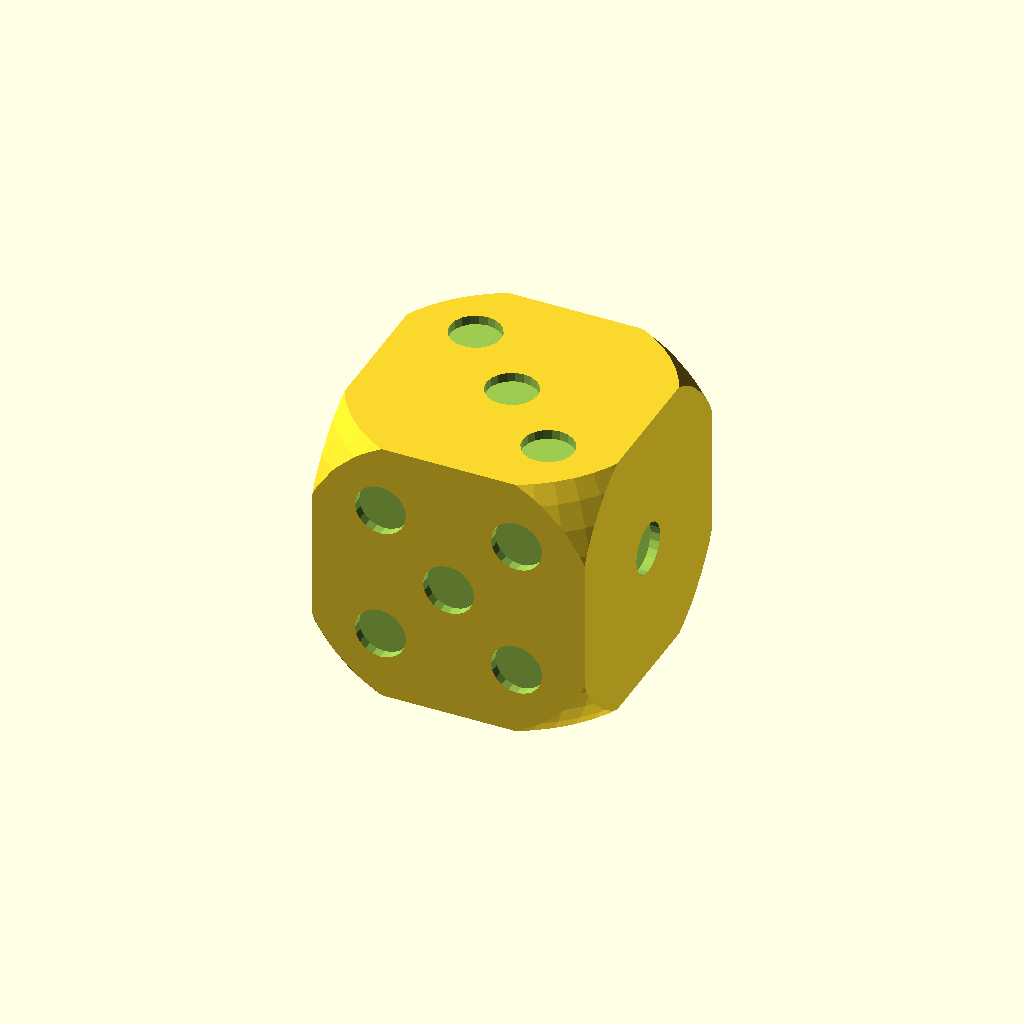
Cell 1: the model at its default parameters.
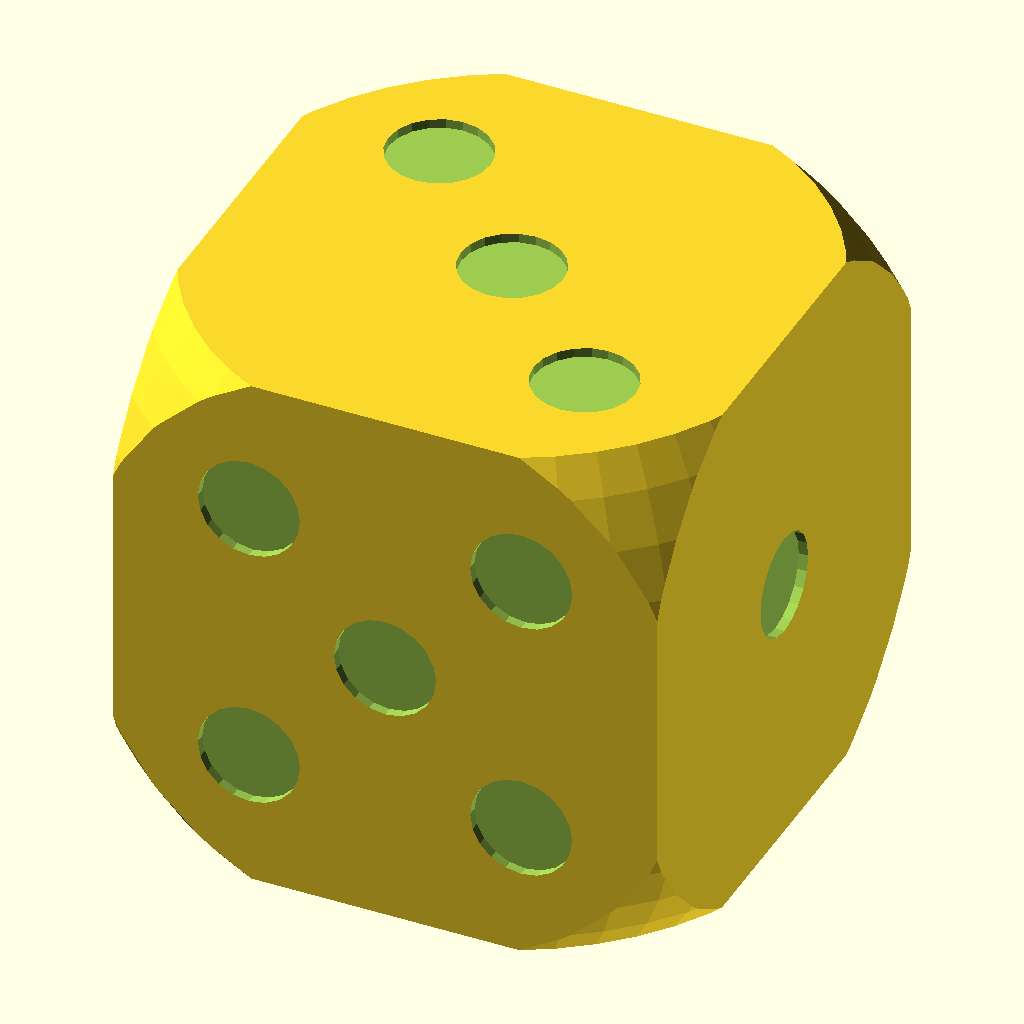
Cell 2 — size set to 32, the other parameters unchanged.
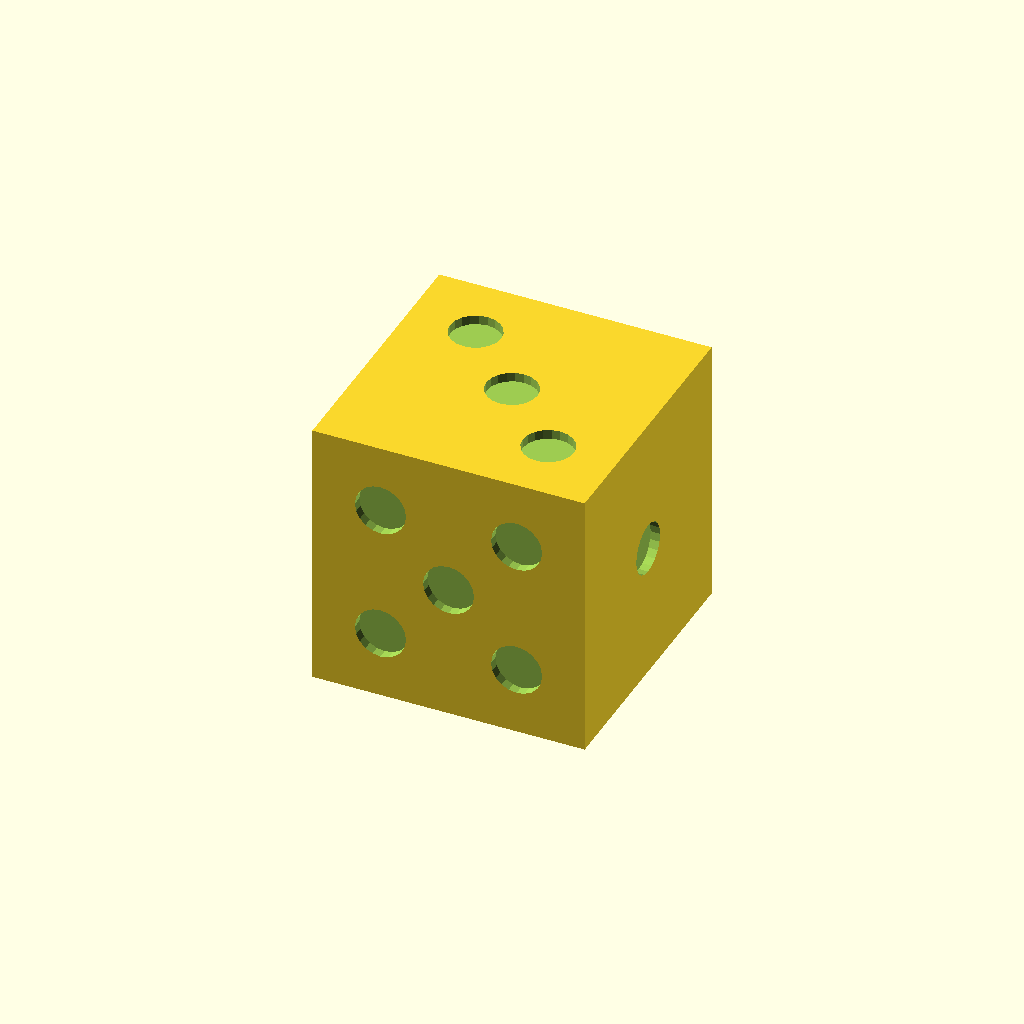
Cell 3: roundness = 1.5 (everything else at default).
One fixed orthographic camera (rotation 55°, 0°, 25°; colour scheme Cornfield) for every cell.
Source of the model, inputs/thingiverse/thing-3493901/files/dice-v1.scad:
/* [Parameters] */
// Size of the die
size = 16;
// Depth of the marks
depth = 0.6;
// Corner roundness
roundness=0.75;

/* [Hidden] */
//Binary matrix with the die number pattern 
one=[[0,0,0],
     [0,1,0],
     [0,0,0]];
two=[[0,0,1],
     [0,0,0],
     [1,0,0]];
three=[[0,0,1],
       [0,1,0],
       [1,0,0]];
four=[[1,0,1],
      [0,0,0],
      [1,0,1]];
five=[[1,0,1],
      [0,1,0],
      [1,0,1]];
six=[[1,0,1],
     [1,0,1],
     [1,0,1]];

//Die
difference(){
  
  //Body die
  intersection(){
    cube(size, center=true);
    sphere(roundness*size, $fn=50);
  }
  
  //face 1
  face(size, depth, one);
  
  //face 6
  rotate([0,0,180])
    face(size, depth, six);
    
  //face 2
  rotate([0,0,90])
    face(size, depth, two);
    
  //face 5
  rotate([0,0,-90])
    face(size, depth, five);
    
  //face 3
  rotate([0,-90,0])
    face(size, depth, three);
    
  //face 4
  rotate([0,90,0])
    face(size, depth, four);
}
/* Create the marks on the die face pointing towards the x axis
    "s" is die size
    "d" is mark depth
    "n" is a binary matrix with de number pattern */
module face(s, d, n) {
  pos=[-s/4, 0, s/4];
  for(i=[0:len(n)]) {
    for(j=[0:len(n[i])]){
      if(n[i][j]==1) {
        translate([(s-d+0.1)/2, pos[j], -1*pos[i]])
          rotate([0,90,0])
            cylinder(r=0.09375*s, h=d, center=true, $fn=20);    
      }
    }   
  }      
}
Customizer parameters (derived from the source; name, type, default, range or options):
size: number, default 16
depth: number, default 0.6
roundness: number, default 0.75
